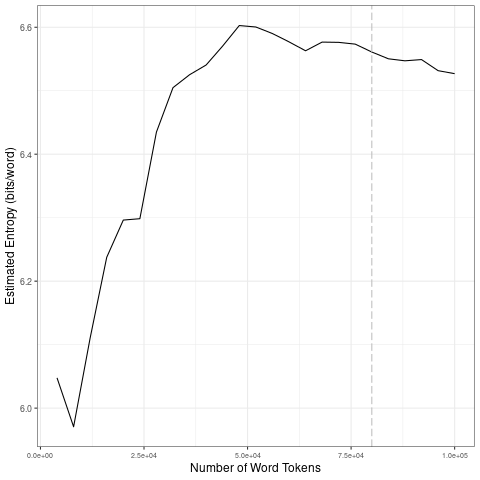

Source data for this figure (header and first rows):
file, entropy.Corpus.Size, entropy.Entropy, sd.Corpus.Size, sd.SD
data/2021_by_fr/2021-06-11_tokens_1-gram…, 4000, 6.048, 20000, 0.1339
data/2021_by_fr/2021-06-11_tokens_1-gram…, 8000, 5.971, 40000, 0.09939
data/2021_by_fr/2021-06-11_tokens_1-gram…, 12000, 6.111, 60000, 0.01416
data/2021_by_fr/2021-06-11_tokens_1-gram…, 16000, 6.238, 80000, 0.007498
data/2021_by_fr/2021-06-11_tokens_1-gram…, 20000, 6.296, 1e+05, 0.01092
data/2021_by_fr/2021-06-11_tokens_1-gram…, 24000, 6.298, 20000, 0.1339
data/2021_by_fr/2021-06-11_tokens_1-gram…, 28000, 6.435, 40000, 0.09939
data/2021_by_fr/2021-06-11_tokens_1-gram…, 32000, 6.505, 60000, 0.01416
data/2021_by_fr/2021-06-11_tokens_1-gram…, 36000, 6.525, 80000, 0.007498
data/2021_by_fr/2021-06-11_tokens_1-gram…, 40000, 6.541, 1e+05, 0.01092
data/2021_by_fr/2021-06-11_tokens_1-gram…, 44000, 6.571, 20000, 0.1339
data/2021_by_fr/2021-06-11_tokens_1-gram…, 48000, 6.603, 40000, 0.09939
data/2021_by_fr/2021-06-11_tokens_1-gram…, 52000, 6.6, 60000, 0.01416
data/2021_by_fr/2021-06-11_tokens_1-gram…, 56000, 6.59, 80000, 0.007498
data/2021_by_fr/2021-06-11_tokens_1-gram…, 60000, 6.577, 1e+05, 0.01092
data/2021_by_fr/2021-06-11_tokens_1-gram…, 64000, 6.563, 20000, 0.1339
data/2021_by_fr/2021-06-11_tokens_1-gram…, 68000, 6.577, 40000, 0.09939
data/2021_by_fr/2021-06-11_tokens_1-gram…, 72000, 6.576, 60000, 0.01416
data/2021_by_fr/2021-06-11_tokens_1-gram…, 76000, 6.573, 80000, 0.007498
data/2021_by_fr/2021-06-11_tokens_1-gram…, 80000, 6.561, 1e+05, 0.01092
data/2021_by_fr/2021-06-11_tokens_1-gram…, 84000, 6.55, 20000, 0.1339
data/2021_by_fr/2021-06-11_tokens_1-gram…, 88000, 6.547, 40000, 0.09939
data/2021_by_fr/2021-06-11_tokens_1-gram…, 92000, 6.549, 60000, 0.01416
data/2021_by_fr/2021-06-11_tokens_1-gram…, 96000, 6.532, 80000, 0.007498
data/2021_by_fr/2021-06-11_tokens_1-gram…, 1e+05, 6.527, 1e+05, 0.01092
